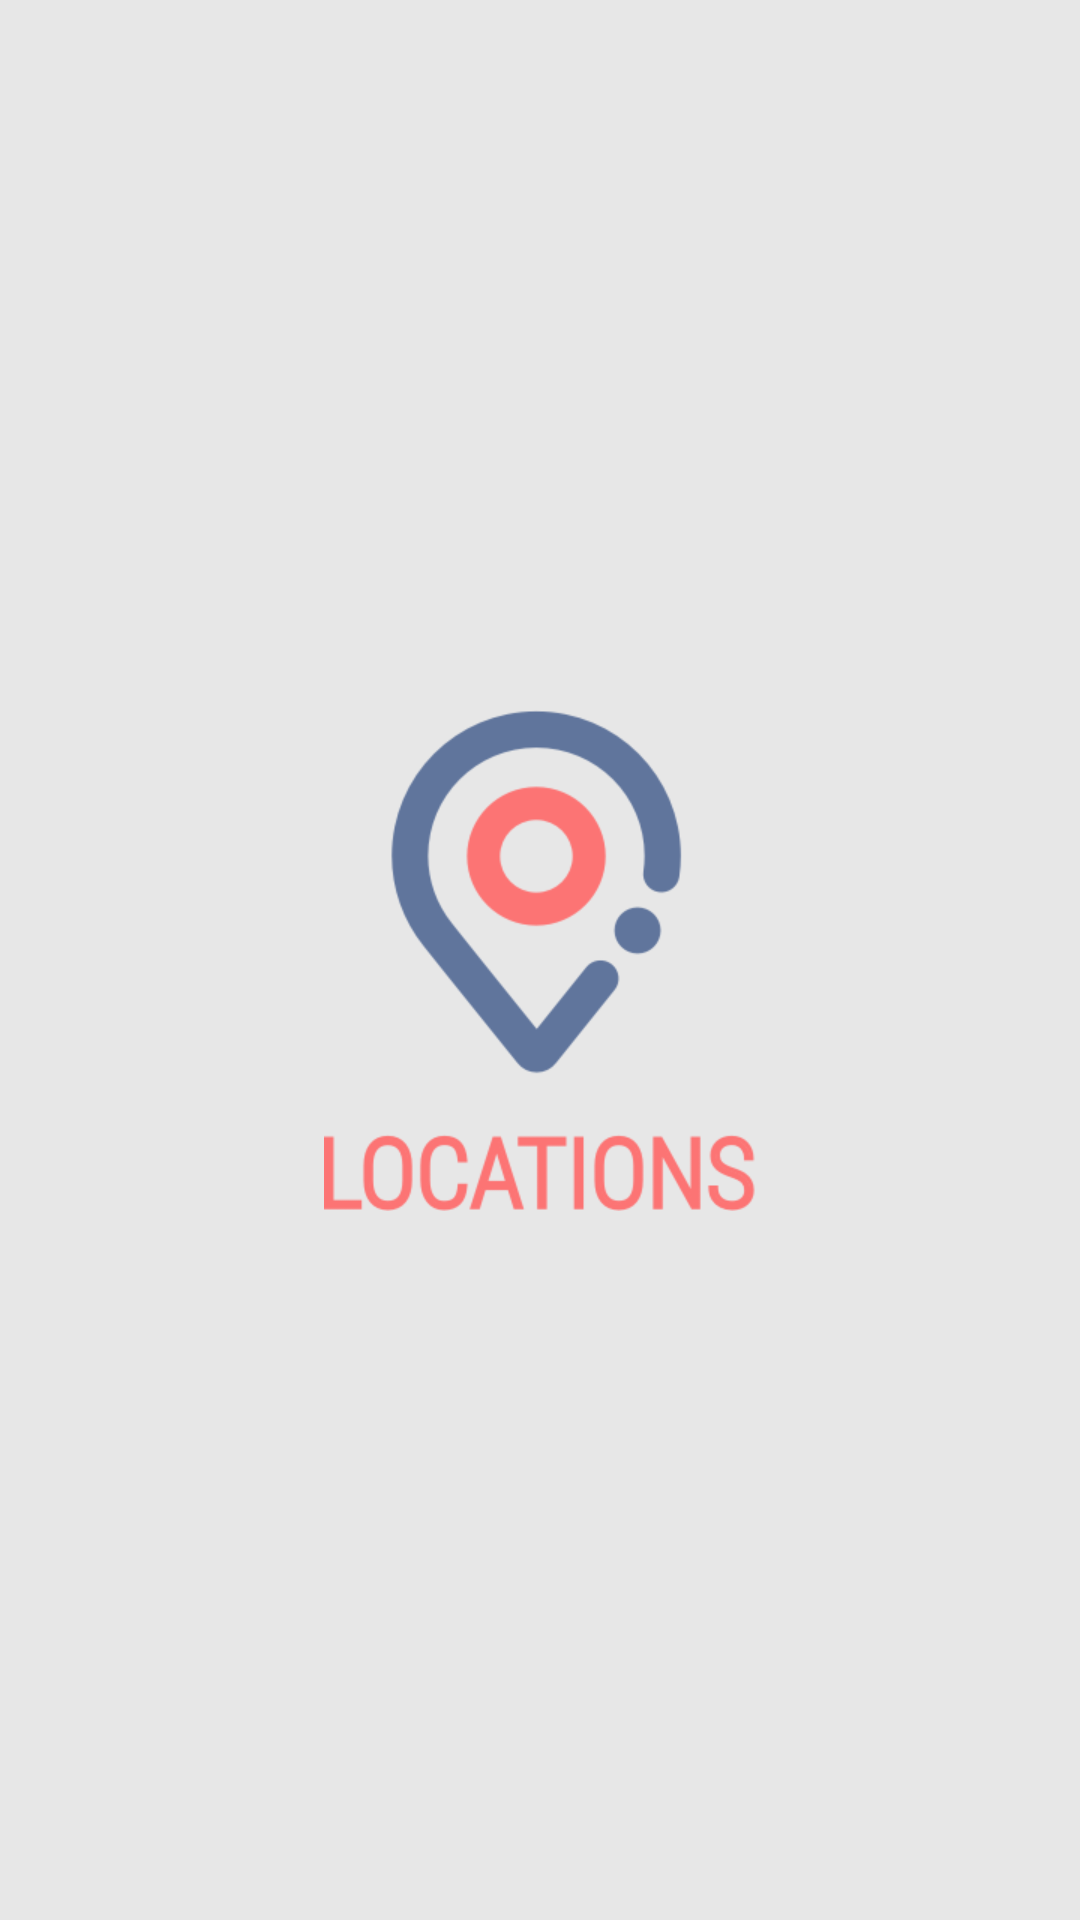

Write the Android layout XML for this screen, with the resource values it uses.
<!-- AndroidManifest.xml: application theme AppTheme -->
<!-- res/layout/activity_splash.xml -->
<?xml version="1.0" encoding="utf-8"?>
<LinearLayout xmlns:android="http://schemas.android.com/apk/res/android"
    xmlns:tools="http://schemas.android.com/tools"
    android:orientation="vertical"
    android:layout_width="fill_parent"
    android:layout_height="fill_parent"
    android:background="@color/splash_background"
    tools:ignore="all"
    android:layout_gravity="center">

    <ImageView android:id="@+id/splashscreen" android:layout_width="match_parent"
        android:layout_height="match_parent"
        android:src="@drawable/splash"
        android:layout_gravity="center"
        android:scaleType="center"
        />

    <TextView android:layout_width="fill_parent"
        android:layout_height="wrap_content" />
</LinearLayout>
<!-- resources referenced by this layout -->
<resources>
  <color name="splash_background">#E7E7E7</color>
  <!-- drawable splash: png bitmap (drawable-mdpi, 11242 bytes) -->
  <style name="AppTheme" parent="Theme.AppCompat.Light">
          
          <item name="colorPrimary">@color/colorPrimary</item>
          <item name="colorPrimaryDark">@color/colorPrimaryDark</item>
          <item name="windowActionBar">false</item>
          <item name="windowNoTitle">true</item>
          <item name="colorAccent"> @color/drawerIcon </item>
          <item name="drawerArrowStyle">@style/DrawerArrowStyle</item>
      </style>
  <color name="colorPrimary">#F2F0F3</color>
  <color name="colorPrimaryDark">#AEADAF</color>
  <color name="drawerIcon">#26ABCD</color>
  <style name="DrawerArrowStyle" parent="@style/Widget.AppCompat.DrawerArrowToggle">
          <item name="spinBars">true</item>
          <item name="color">@color/drawerIcon</item>
      </style>
</resources>
